Run: headless pygame with SDL's dummy video driver; simulated clock (each Clock.tick advances the game by its frame time, no real sleeping); random seed 0; keys injected as events and as key.get_pressed() state; no mouse input.
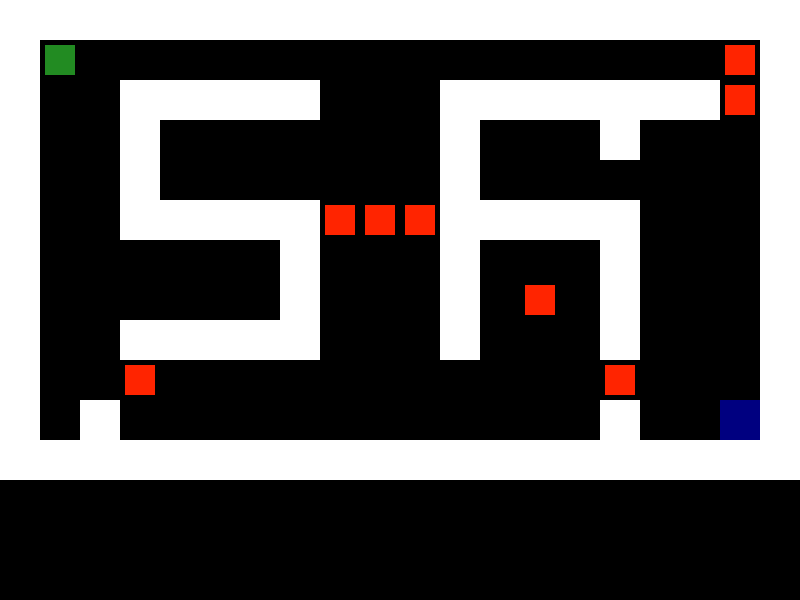
Frame 1 of 4 · flips 1–60 · no input
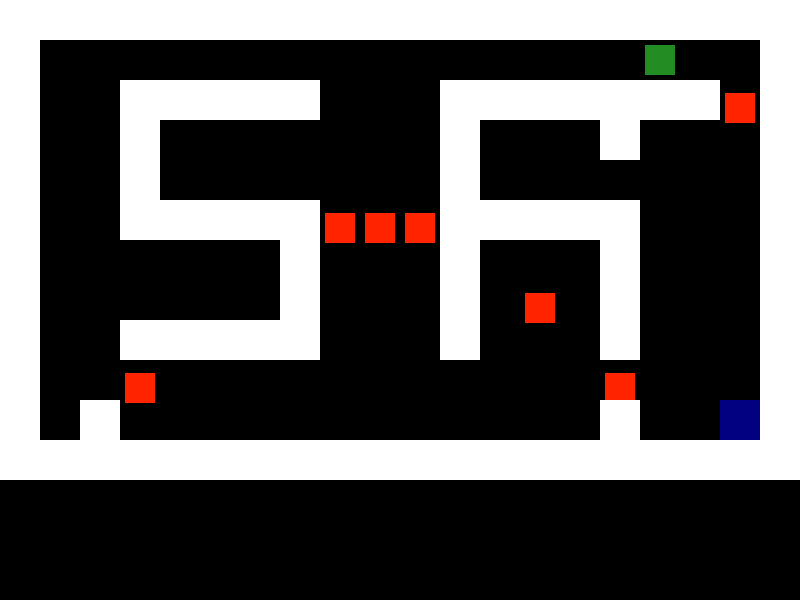
Frame 2 of 4 · flips 61–180 · tapped SPACE, RETURN · held RIGHT (→), D
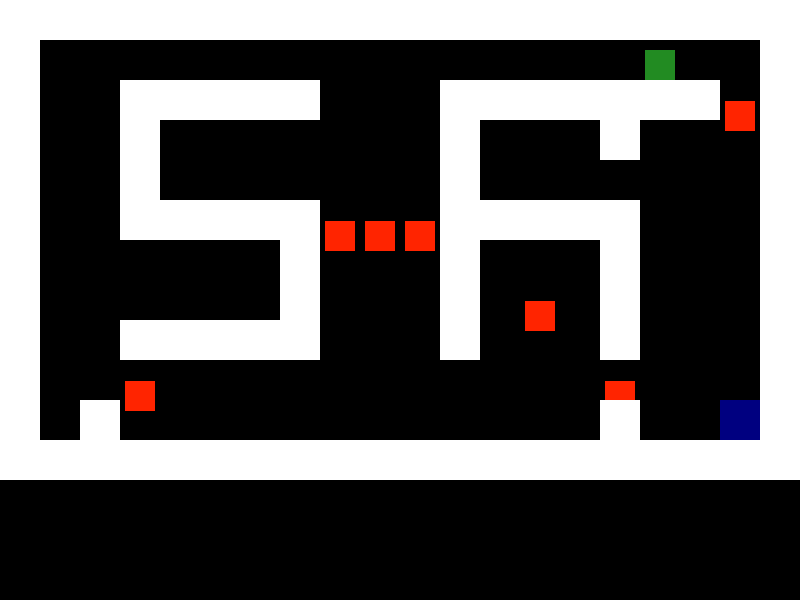
Frame 3 of 4 · flips 181–300 · held DOWN (↓), S
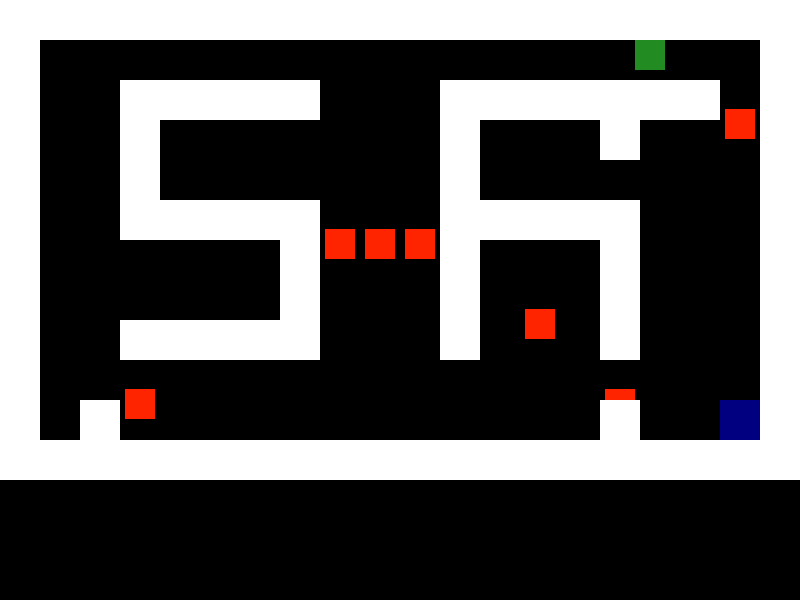
Frame 4 of 4 · flips 301–420 · held LEFT (←), A, UP (↑), W

The pygame program that drew these frames:

import pygame
import sys

# ==========================================
# 1. INITIALIZATION & CONSTANTS
# ==========================================
pygame.init()

# Screen dimensions
WIDTH, HEIGHT = 800, 600
TILE_SIZE = 40
FPS = 80

# Colors
BLACK = (0, 0, 0)
WHITE = (255, 255, 255)
BLUE = (0, 0, 128)
RED = (255, 36, 0)
GREEN = (34, 139, 34)
YELLOW = (255, 255, 100)

screen = pygame.display.set_mode((WIDTH, HEIGHT))
pygame.display.set_caption("Maze Explorer - Salma's Edition")
clock = pygame.time.Clock()

# ==========================================
# 2. SPRITE CLASSES
# ==========================================
class Player(pygame.sprite.Sprite):
    def __init__(self, x, y):
        super().__init__()

        self.image = pygame.Surface((TILE_SIZE - 10, TILE_SIZE - 10))
        self.image.fill(GREEN)
        self.rect = self.image.get_rect()

        # Save starting position
        self.start_x = x * TILE_SIZE + 5
        self.start_y = y * TILE_SIZE + 5

        self.rect.x = self.start_x
        self.rect.y = self.start_y

        self.speed = 5
        self.facing = "E"  # E, W, N, S

    def update(self, walls):
        # Save old position
        old_x = self.rect.x
        old_y = self.rect.y

        keys = pygame.key.get_pressed()

        # Player movement
        if keys[pygame.K_LEFT]:
            self.rect.x -= self.speed
            self.facing = "W"

        if keys[pygame.K_RIGHT]:
            self.rect.x += self.speed
            self.facing = "E"

        if keys[pygame.K_UP]:
            self.rect.y -= self.speed
            self.facing = "N"

        if keys[pygame.K_DOWN]:
            self.rect.y += self.speed
            self.facing = "S"

        # Wall collision
        for wall in walls:
            if self.rect.colliderect(wall.rect):
                self.rect.x = old_x
                self.rect.y = old_y
                break


class Wall(pygame.sprite.Sprite):
    def __init__(self, x, y):
        super().__init__()

        self.image = pygame.Surface((TILE_SIZE, TILE_SIZE))
        self.image.fill(WHITE)
        self.rect = self.image.get_rect()

        self.rect.x = x * TILE_SIZE
        self.rect.y = y * TILE_SIZE


class Enemy(pygame.sprite.Sprite):
    def __init__(self, x, y):
        super().__init__()

        self.image = pygame.Surface((TILE_SIZE - 10, TILE_SIZE - 10))
        self.image.fill(RED)
        self.rect = self.image.get_rect()

        self.rect.x = x * TILE_SIZE + 5
        self.rect.y = y * TILE_SIZE + 5

        self.move_timer = 0
        self.direction = 1

    def update(self):
        # Simple vertical movement
        self.move_timer += 1

        if self.move_timer > 30:
            self.direction *= -1
            self.move_timer = 0

        self.rect.y += self.direction * 2


class Goal(pygame.sprite.Sprite):
    def __init__(self, x, y):
        super().__init__()

        self.image = pygame.Surface((TILE_SIZE, TILE_SIZE))
        self.image.fill(BLUE)
        self.rect = self.image.get_rect()

        self.rect.x = x * TILE_SIZE
        self.rect.y = y * TILE_SIZE


class Bullet(pygame.sprite.Sprite):
    def __init__(self, x, y, direction):
        super().__init__()

        self.image = pygame.Surface((10, 10))
        self.image.fill(YELLOW)
        self.rect = self.image.get_rect()

        self.rect.centerx = x
        self.rect.centery = y

        self.speed = 10
        self.direction = direction

    def update(self):
        if self.direction == "E":
            self.rect.x += self.speed
        elif self.direction == "W":
            self.rect.x -= self.speed
        elif self.direction == "N":
            self.rect.y -= self.speed
        elif self.direction == "S":
            self.rect.y += self.speed

        # Remove bullet if off-screen
        if (
            self.rect.right < 0
            or self.rect.left > WIDTH
            or self.rect.bottom < 0
            or self.rect.top > HEIGHT
        ):
            self.kill()


# ==========================================
# 3. LEVEL DESIGN
# ==========================================
# W = Wall, P = Player, E = Enemy, G = Goal
level_map = [
    "WWWWWWWWWWWWWWWWWWWW",
    "WP                EW",
    "W  WWWWW   WWWWWWWEW",
    "W  W       W   W   W",
    "W  W       W       W",
    "W  WWWWWEEEWWWWW   W",
    "W      W   W   W   W",
    "W      W   W E W   W",
    "W  WWWWW   W   W   W",
    "W  E           E   W",
    "W W            W  GW",
    "WWWWWWWWWWWWWWWWWWWW",
]


# ==========================================
# 4. SPRITE GROUPS
# ==========================================
all_sprites = pygame.sprite.Group()
walls = pygame.sprite.Group()
enemies = pygame.sprite.Group()
bullets = pygame.sprite.Group()
goals = pygame.sprite.Group()

player = None

# Parse level
for row_index, row in enumerate(level_map):
    for col_index, char in enumerate(row):
        if char == "W":
            wall = Wall(col_index, row_index)
            all_sprites.add(wall)
            walls.add(wall)

        elif char == "P":
            player = Player(col_index, row_index)
            all_sprites.add(player)

        elif char == "E":
            enemy = Enemy(col_index, row_index)
            all_sprites.add(enemy)
            enemies.add(enemy)

        elif char == "G":
            goal = Goal(col_index, row_index)
            all_sprites.add(goal)
            goals.add(goal)


# ==========================================
# 5. MAIN GAME LOOP
# ==========================================
running = True

while running:
    # ---------------- EVENTS ----------------
    for event in pygame.event.get():
        if event.type == pygame.QUIT:
            running = False

        # Shooting
        if event.type == pygame.KEYDOWN:
            if event.key == pygame.K_SPACE:
                bullet = Bullet(
                    player.rect.centerx,
                    player.rect.centery,
                    player.facing
                )
                all_sprites.add(bullet)
                bullets.add(bullet)

    #  UPDATE
    player.update(walls)
    enemies.update()
    bullets.update()

    # Bullet vs Enemy collision
    pygame.sprite.groupcollide(bullets, enemies, True, True)

    # Player vs Enemy collision
    if pygame.sprite.spritecollide(player, enemies, False):
        player.rect.x = player.start_x
        player.rect.y = player.start_y

    # Player vs Goal collision
    if pygame.sprite.spritecollide(player, goals, False):
        print("YOU WIN!")
        running = False

    # DRAW
    screen.fill(BLACK)
    all_sprites.draw(screen)

    pygame.display.flip()
    clock.tick(FPS)

# ==========================================
# 6. QUIT GAME
# ==========================================
pygame.quit()
sys.exit()
